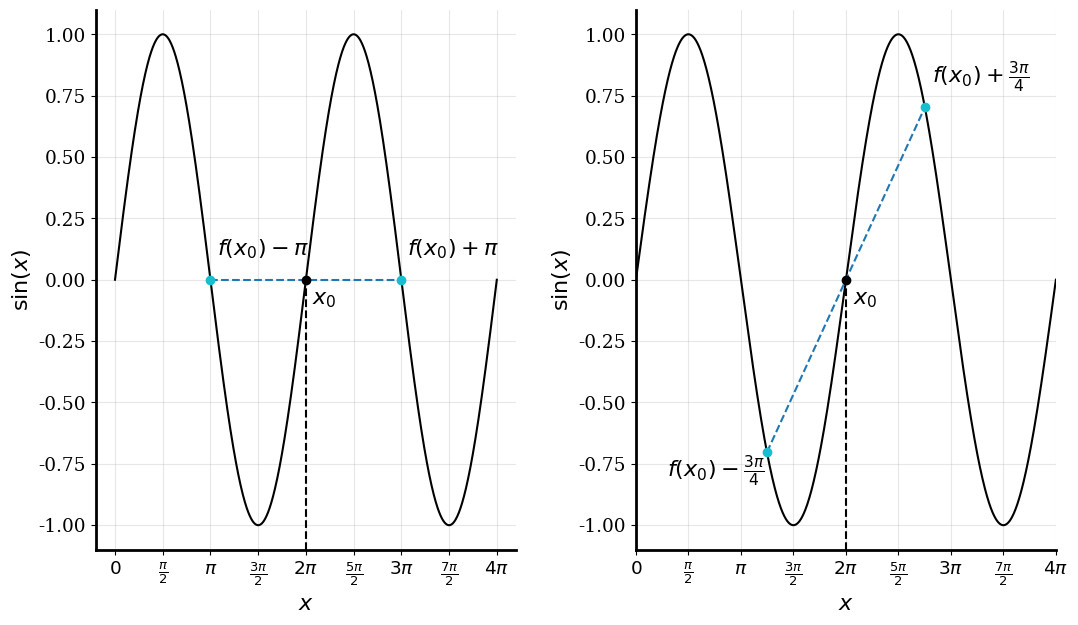

Generate this figure with matplotlib: (Note: this script raises an exception after producing the figure.)
import matplotlib as mpl
import matplotlib.pyplot as plt
from matplotlib import cm
import numpy as np

mpl.rcParams['pdf.fonttype'] = 42
mpl.rcParams['ps.fonttype'] = 42
mpl.rcParams['font.family'] = 'serif'
mpl.rcParams['font.size'] = 16
mpl.rcParams['xtick.labelsize'] = 'small'
mpl.rcParams['ytick.labelsize'] = 'small'
mpl.rcParams['text.usetex'] = False
mpl.rcParams['axes.linewidth'] = 2

colors = cm.get_cmap("tab10", 2)
col1 = colors(0)
col2 = colors(1)

fig = plt.figure(figsize=(12, 6))
ax1 = plt.axes((0.1, 0.1, 0.35, 0.9))
ax2 = plt.axes((0.55, 0.1, 0.35, 0.9))

ax1.spines['right'].set_visible(False)
ax1.spines['top'].set_visible(False)
ax1.grid(True,which='major',axis='both',alpha=0.3)
ax1.set_xlabel(r"$x$")
ax1.set_ylabel(r"$\sin (x)$")

ax2.spines['right'].set_visible(False)
ax2.spines['top'].set_visible(False)
ax2.grid(True,which='major',axis='both',alpha=0.3)
ax2.set_xlabel(r"$x$")
ax2.set_ylabel(r"$\sin (x)$")

x = np.linspace(0, 4*np.pi, 1001)
y = np.sin(x)

ax1.plot(x,y, color='k', label='Frequency')
ax2.plot(x,y, color='k', label='Frequency')
plt.xlim(0, 4*np.pi)

ax1.set_xticks(np.arange(0, 4*np.pi+0.01, np.pi/2))
ax2.set_xticks(np.arange(0, 4*np.pi+0.01, np.pi/2))
labels = ['$0$', r'$\frac{\pi}{2}$', r'$\pi$', r'$\frac{3\pi}{2}$', r'$2\pi$',
          r'$\frac{5\pi}{2}$', r'$3\pi$', r'$\frac{7\pi}{2}$', r'$4\pi$']
ax1.set_xticklabels(labels)
ax2.set_xticklabels(labels)

ax1.axvline(2 * np.pi, color='black', linestyle='dashed', ymax=0.5)
ax2.axvline(2 * np.pi, color='black', linestyle='dashed', ymax=0.5)


window = 250
x0 = 500
# central approximation

lower, upper = y[lower_idx := x0-window], y[upper_idx := x0+window]
slope = (upper - lower) / (upper_idx - lower_idx)

# slope * x0 + n = f(x0)
y_intersect = y[x0] - slope * x0

ax1.plot(domain := x[lower_idx: upper_idx + 1], slope * domain + y_intersect, color=col1, linestyle='dashed', label='central approximation')

ax1.plot(x[x0], 0.0, marker='o', color='k')
ax1.plot(x[upper_idx], 0.0, marker='o', color=col2)
ax1.plot(x[lower_idx], 0.0, marker='o', color=col2)

ax1.text(x[upper_idx] + 0.2, 0.1, r'$f(x_0) + \pi$')
ax1.text(x[lower_idx] + 0.2, 0.1, r'$f(x_0) - \pi$')
ax1.text(x[x0] + 0.2, -0.1, r'$x_0$')


window = 188
lower, upper = y[lower_idx := x0-window], y[upper_idx := x0+window]
slope = (upper - lower) / ((upper_idx - lower_idx) / 1000 * 4 * np.pi)
# slope * x0 + n = f(x0)
y_intersect = y[x0] - slope * x0

ax2.plot(domain := x[lower_idx: upper_idx + 1], slope * domain + y_intersect / 1000 * 4 * np.pi, color=col1, linestyle='dashed', label='central approximation')

ax2.plot(x[x0], 0.0, marker='o', color='k')
ax2.plot(x[upper_idx], y[upper_idx], marker='o', color=col2)
ax2.plot(x[lower_idx], y[lower_idx], marker='o', color=col2)

ax2.text(x[upper_idx] + 0.2, y[upper_idx] + 0.1, r'$f(x_0) + \frac{3\pi}{4}$')
ax2.text(x[lower_idx] - 3, y[lower_idx] - 0.1, r'$f(x_0) - \frac{3\pi}{4}$')
ax2.text(x[x0] + 0.2, -0.1, r'$x_0$')

plt.savefig('figures/central_periodic.pdf')

def plot_central(x, y, idx, window, ax):
    # central approximation
    lower, upper = y[lower_idx := idx - window // 2], y[upper_idx := idx + window // 2]
    slope = (upper - lower) / (upper_idx - lower_idx)

    # slope * x0 + n = f(x0)
    y_intersect = y[idx] - slope * idx
    
    ax.plot(domain := x[idx - window: idx + 1 + window], slope * domain + y_intersect, color=col1, label='central approximation')

    ax.plot(x[idx], y[idx], marker='o', color='k')
    
def plot_forward(x, y, idx, window, ax):
    lower, upper = y[lower_idx := idx], y[upper_idx := idx + window]
    slope = (upper - lower) / (upper_idx - lower_idx)
    
    y_intersect = y[idx] - slope * idx
    
    ax.plot(domain := x[idx - window: idx + 1 + window], slope * domain + y_intersect, color=col2, label='forward approximation')
    
def plot_backward(x, y, idx, window, ax):
    lower, upper = y[lower_idx := idx - window], y[upper_idx := idx]
    slope = (upper - lower) / (upper_idx - lower_idx)
    
    y_intersect = y[idx] - slope * idx
    
    ax.plot(domain := x[idx - window: idx + 1 + window], slope * domain + y_intersect, color=col3, label='backward approximation')
    
    
def plot_combined(x, y, idx, window, ax):
    plot_forward(x,  y, idx, window, ax)
    plot_central(x,  y, idx, window, ax)
    plot_backward(x, y, idx, window, ax)
    
colors = cm.get_cmap("tab10", 3)
col1 = colors(0)
col2 = colors(1)
col3 = colors(2)

#fig = plt.figure(figsize=(12, 6))

fig, (ax1, ax2, ax3) = plt.subplots(1, 3, figsize = (15, 6), sharey=True)

#ax1 = plt.axes((0.1, 0.1, 0.2, 0.6))
#ax2 = plt.axes((0.4, 0.1, 0.2, 0.6))
#ax3 = plt.axes((0.7, 0.1, 0.2, 0.6))

ax1.spines['right'].set_visible(False)
ax1.spines['top'].set_visible(False)
ax2.spines['right'].set_visible(False)
ax2.spines['top'].set_visible(False)
ax3.spines['right'].set_visible(False)
ax3.spines['top'].set_visible(False)



ax1.grid(True,which='major',axis='both',alpha=0.3)
ax2.grid(True,which='major',axis='both',alpha=0.3)
ax3.grid(True,which='major',axis='both',alpha=0.3)

ax1.set_xlabel(r"$x$")
ax1.set_ylabel(r"$f(x)$")
# ax2.set_xlabel(r"$x$")
# ax2.set_ylabel(r"$f(x)$")
# ax3.set_xlabel(r"$x$")
# ax3.set_ylabel(r"$f(x)$")

x = list(range(700))
y1 = (-np.square(range(200, 0, -1)) + 200**2).reshape(-1,1)
y2 = (np.array([200**2]*300)).reshape(-1,1)
y3 = (-np.square(range(200))+ 200**2).reshape(-1, 1)
y = np.concatenate((y1, y2, y3), axis=0) / 1000


ax1.plot(x,y, color='k', label='Frequency')
ax2.plot(x,y, color='k', label='Frequency')
ax3.plot(x,y, color='k', label='Frequency')

plt.xlim(0, 700)

p1 = 200
p2 = 350
p3 = 500

ax1.axvline(p1, color='black', linestyle='dashed', ymax=0.62)
ax2.axvline(p2, color='black', linestyle='dashed', ymax=0.62)
ax3.axvline(p3, color='black', linestyle='dashed', ymax=0.62)

ax1.set_yticks(np.arange(0, 50.1, 10))
ax2.set_yticks(np.arange(0, 50.1, 10))
ax3.set_yticks(np.arange(0, 50.1, 10))

window = 150

# central approximation
plot_combined(x, y, p1, window, ax1)
plot_combined(x, y, p2, window, ax2)
plot_combined(x, y, p3, window, ax3)

ax1.text(220, 36, r'$x_0$')
ax2.text(330, 43, r'$x_1$')
ax3.text(420, 36, r'$x_2$')

ax2.legend(loc='upper center', fontsize='small')

plt.savefig('figures/approximations.pdf')
